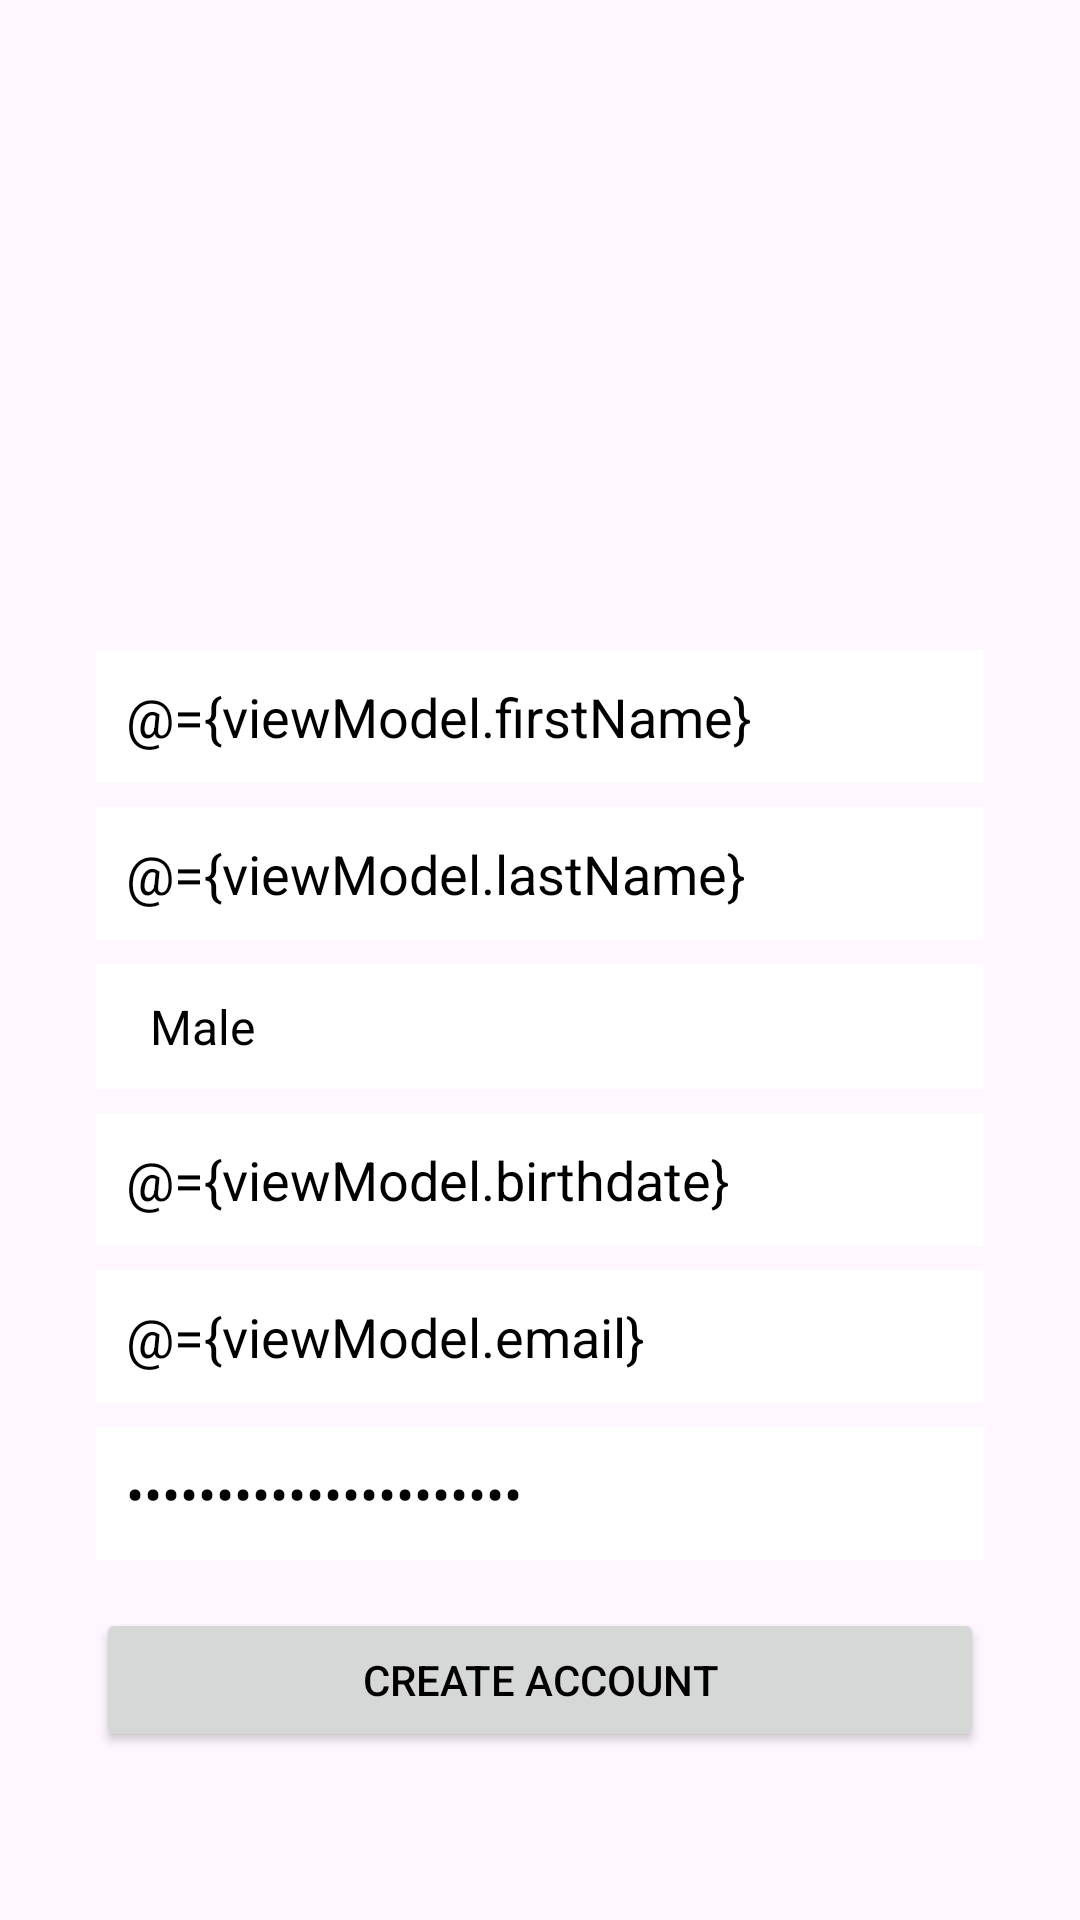

Produce the Android XML layout that renders to this screen, including the resource entries it uses.
<!-- AndroidManifest.xml: application theme Theme.PadelLink -->
<!-- res/layout/activity_create_account.xml -->
<?xml version="1.0" encoding="utf-8"?>
<layout xmlns:android="http://schemas.android.com/apk/res/android">

    <data>
        <variable
            name="viewModel"
            type="ui.viewModel.CreateAccountViewModel" />
    </data>

    <FrameLayout
        android:layout_width="match_parent"
        android:layout_height="match_parent">

        <ImageView
            android:id="@+id/background_image"
            android:layout_width="match_parent"
            android:layout_height="match_parent"
            android:scaleType="centerCrop"
            android:src="@drawable/padelink_logo3" />

        <LinearLayout
            android:layout_width="match_parent"
            android:layout_height="match_parent"
            android:orientation="vertical"
            android:padding="16dp"
            android:background="@android:color/transparent">

            <View
                android:layout_width="0dp"
                android:layout_height="0dp"
                android:layout_weight="1"/>

            <ScrollView
                android:layout_width="match_parent"
                android:layout_height="wrap_content"
                android:background="@android:color/transparent"
                android:layout_marginBottom="16dp">

                <LinearLayout
                    android:layout_width="match_parent"
                    android:layout_height="wrap_content"
                    android:orientation="vertical"
                    android:padding="16dp"
                    android:background="@android:color/transparent">

                    <EditText
                        android:id="@+id/first_name"
                        android:layout_width="match_parent"
                        android:layout_height="wrap_content"
                        android:hint="@string/first_name"
                        android:text="@={viewModel.firstName}"
                        android:background="@android:color/white"
                        android:textColor="@android:color/black"
                        android:padding="10dp"
                        android:layout_marginBottom="8dp"/>

                    <EditText
                        android:id="@+id/last_name"
                        android:layout_width="match_parent"
                        android:layout_height="wrap_content"
                        android:hint="@string/last_name"
                        android:text="@={viewModel.lastName}"
                        android:background="@android:color/white"
                        android:textColor="@android:color/black"
                        android:padding="10dp"
                        android:layout_marginBottom="8dp"/>

                    <Spinner
                        android:id="@+id/gender_spinner"
                        android:layout_width="match_parent"
                        android:layout_height="wrap_content"
                        android:background="@android:color/white"
                        android:textColor="@android:color/black"
                        android:padding="10dp"
                        android:layout_marginBottom="8dp"
                        android:entries="@array/gender_array"/>

                    <EditText
                        android:id="@+id/birthdate"
                        android:layout_width="match_parent"
                        android:layout_height="wrap_content"
                        android:hint="@string/birthdate_dd_mm_yyyy"
                        android:text="@={viewModel.birthdate}"
                        android:background="@android:color/white"
                        android:textColor="@android:color/black"
                        android:padding="10dp"
                        android:layout_marginBottom="8dp"/>

                    <EditText
                        android:id="@+id/email"
                        android:layout_width="match_parent"
                        android:layout_height="wrap_content"
                        android:hint="@string/email"
                        android:text="@={viewModel.email}"
                        android:background="@android:color/white"
                        android:textColor="@android:color/black"
                        android:padding="10dp"
                        android:layout_marginBottom="8dp"/>

                    <EditText
                        android:id="@+id/password"
                        android:layout_width="match_parent"
                        android:layout_height="wrap_content"
                        android:hint="@string/password"
                        android:inputType="textPassword"
                        android:text="@={viewModel.password}"
                        android:background="@android:color/white"
                        android:textColor="@android:color/black"
                        android:padding="10dp"
                        android:layout_marginBottom="16dp"/>

                    <Button
                        android:id="@+id/button_create_account"
                        android:layout_width="match_parent"
                        android:layout_height="wrap_content"
                        android:text="@string/create_account"
                        android:onClick="@{() -> viewModel.onCreateAccountClicked()}"
                        android:layout_marginBottom="8dp" />
                </LinearLayout>
            </ScrollView>
        </LinearLayout>
    </FrameLayout>
</layout>
<!-- resources referenced by this layout -->
<resources>
  <string-array name="gender_array">
          <item>Male</item>
          <item>Female</item>
      </string-array>
  <string name="birthdate_dd_mm_yyyy">Birthdate (dd/mm/yyyy)</string>
  <string name="create_account">Create Account</string>
  <string name="email">Email</string>
  <string name="first_name">First Name</string>
  <string name="last_name">Last Name</string>
  <string name="password">Password</string>
  <style name="Theme.PadelLink" parent="Base.Theme.PadelLink">
              <item name="android:textColorHint">@android:color/black</item>
      </style>
  <style name="Base.Theme.PadelLink" parent="Theme.Material3.DayNight.NoActionBar">
          
          <item name="android:textColor">@android:color/black</item>
      </style>
</resources>
